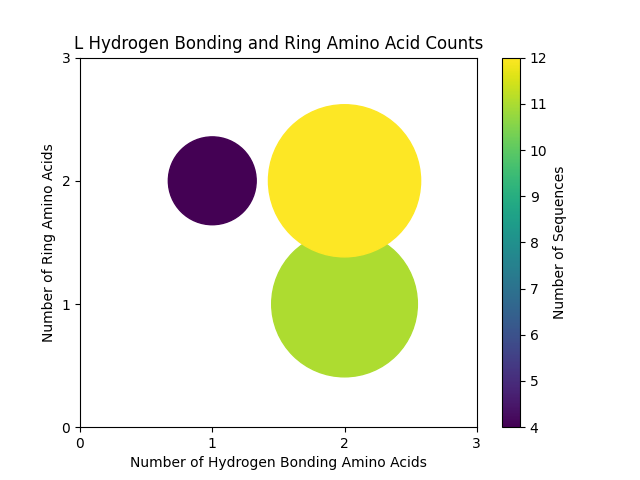

The table this chart was drawn from, first rows:
Geometry, Interface, Seed, HBONDDimerOptimize, HBONDDimerPreOptimize, HBONDMonomer, IMM1DimerOptimize, IMM1DimerPreOptimize, IMM1Monomer, Monomer, MonomerSasa, OptimizeSasa, PreBBOptimizeSasa, Optimized_Total, TotalPreOptimize, VDWDimerOptimize, VDWDimerPreOptimize, VDWMonomer, endAxialRotation, endAxialRotationPrime, endCrossingAngle, endXShift, endZShift, endZShiftPrime
LLLLVALLLLLTSLLFLLILI_2, 11001101100110000, 1, -74.17, -73.54, -74.3, -246.2, -244.1, -246.5, -385.6, 4645, 3609, 3550, -44.48, -30.27, -109.6, -98.13, -64.75, -6.353, 106.3, 32.53, 8.739, 1.797, 1.891
LLLLLALLFVLTSLLAILILI_2, 11001101100110000, 1, -78.21, -78.35, -74.23, -240.9, -239.2, -241.9, -373.4, 4504, 3618, 3557, -41.09, -39.8, -95.32, -95.6, -57.24, -4.831, 105.1, 18.49, 8.835, 1.416, 1.492
LLLLFWLLTILVALLLSLILI_2, 11001101100110000, 1, -74.46, -67.06, -74.13, -245.7, -238.6, -251.5, -375.4, 4702, 3617, 3694, -39.5, 29.02, -94.71, -40.65, -49.76, -6.528, 114.2, 26.32, 9.408, 2.893, 3.106
LLLVALLFLLLYLLATLLILI_0, 110011011001100000, 1, -58.87, -58.87, -58.87, -240.1, -226.3, -247.4, -355.9, 4689, 3654, 3633, -35.03, -21.5, -91.98, -92.25, -49.6, -103.1, 36.48, 24.41, 9.597, 6.897, 5.944
LLLYALLFTLVALLLSLLILI_2, 110011011001100000, 1, -67.09, -74.11, -74.17, -243.2, -235.1, -249.9, -363.4, 4672, 3748, 3728, -34.94, -24.13, -88.11, -78.35, -39.35, -104.8, 23.44, 17.71, 9.303, 5.378, 4.229
LLLLLWLLTVLIALLSFLILI_0, 11001101100110000, 1, -77.92, -75.72, -74.2, -242.8, -232.9, -250.9, -378.6, 4644, 3834, 3702, -33.41, -22.8, -91.35, -92.83, -53.56, -5.746, 109.6, 25.3, 9.452, 2.155, 2.299
LLLLYWLLTILVALLLSLILI_1, 11001101100110000, 1, -77.18, -78.88, -74.14, -238.7, -234.9, -252.6, -379.1, 4638, 3754, 3708, -32.48, 43.86, -95.63, -21.46, -52.37, -4.346, 112.6, 22.94, 9.34, 2.347, 2.535
LLLLYFLLATLVALLLSLILI_1, 11001101100110000, 1, -74.15, -74.15, -74.15, -235.1, -223.7, -241.6, -357.1, 4580, 3624, 3591, -31.23, -20.81, -79.07, -80.04, -41.36, -9.215, 107.7, 26.95, 9.418, 2.42, 2.536
LLLLTLLLFILALLLSVLILI_0, 11001101100110000, 1, -60.43, -60.43, -60.43, -236.9, -221.8, -246.3, -373.4, 4603, 3639, 3633, -28.7, -10.85, -104.7, -102, -66.61, -52.94, 84.5, 23.06, 9.123, 5.848, 5.615
LLLLYVLLFLLATLLILLILI_1, 11011001101100000, 1, -58.9, -58.9, -58.9, -248.7, -227.8, -250.2, -362.7, 4650, 3707, 3691, -28.21, 94.09, -83.28, 18.16, -53.6, -58.5, 94.1, 18.96, 10.48, 7.978, 7.89
LLLLVFLLALLYLLTSLLILI_2, 11011001101100000, 1, -74.15, -73.98, -74.11, -240.5, -240.5, -248.5, -368.8, 4679, 3759, 3616, -28.01, 338.3, -82.15, 284.1, -46.12, -51.2, 73.53, 23.19, 9.211, 4.106, 3.709
LLLLFALLALLYVLTSLLILI_2, 11011001101100000, 1, -74.15, -74.24, -74.15, -237.7, -227.2, -244.4, -360, 4551, 3722, 3631, -26.73, -10.43, -74.87, -69, -41.46, -45.23, 103, 15.22, 9.612, 7.186, 7.23
LLLYALLFLLTSLLLVLLILI_0, 110011011001100000, 1, -75.31, -74.96, -74.24, -233.7, -223.3, -253.9, -373, 4745, 3725, 3743, -26.25, -12.53, -90.21, -87.23, -44.82, -98.71, 51.34, 16.46, 8.643, 8.238, 7.508
LLLLVALLLTLISLLFLLILI_1, 11001101100110000, 1, -74.22, -74.22, -74.22, -236.2, -230.9, -246.6, -380.4, 4618, 3686, 3626, -25.95, -16.3, -96.01, -91.57, -59.62, -14.38, 99.43, 23.04, 9.606, 2.079, 2.071
LLLLAILLTLLAVLFSLLILI_2, 11011001101100000, 1, -68.82, -68.3, -74.21, -235.3, -225.5, -242.4, -374.3, 4509, 3669, 3746, -25.76, -15.18, -95.89, -95.67, -57.63, -54.36, 65.93, 21.48, 8.749, 3.554, 3.043
LLLFALLLVLITLLLSLLILI_0, 110011011001100000, 1, -70.66, -70.66, -74.29, -236.6, -225.7, -247.1, -382.6, 4613, 3698, 3717, -24.14, -10.47, -99.43, -96.64, -61.15, -106.6, 32.67, 19.25, 9.4, 6.899, 5.889
LLLFALLLVLISLLLTLLILI_1, 110011011001100000, 1, -74.3, -74.3, -74.38, -234.7, -231.3, -247.1, -382.5, 4608, 3717, 3711, -22.62, -8.723, -96.1, -85.59, -61, -104.2, 49.1, 17.76, 9.56, 8.764, 8.001
LLLVALLLLLFLLLTSLLILI_1, 110011011001100000, 1, -74.2, -70.6, -74.26, -236.8, -233.8, -246.6, -388.1, 4646, 3762, 3684, -22.22, 15.18, -99.35, -68.56, -67.31, -104.7, 55.35, 19.08, 10.03, 9.673, 9.003
LLLLVALLTILFLLLSLLILI_0, 11001101100110000, 1, -69.04, -67.53, -74.3, -238.4, -222.3, -246.5, -383.6, 4579, 3766, 3611, -22.07, -5.403, -98.16, -99.1, -62.76, -4.53, 115.2, 20.1, 9.419, 2.731, 2.959
LLLLSYLLFVLATLLLILILI_0, 11001101100110000, 1, -67.68, -67.49, -58.89, -225.6, -220, -246.8, -355, 4662, 3618, 3509, -21.92, 401.9, -83.57, 334.5, -49.26, -56.87, 74.73, 15.55, 9.65, 5.118, 4.739
LLLLTLLLALIVLLFSLLILI_1, 110011011001100000, 1, -63.38, -63.4, -60.39, -230, -224.4, -246.6, -373, 4630, 3781, 3676, -21.35, 1.076, -101, -84.14, -66.07, -108.5, 34.15, 29.83, 9.428, 7.39, 6.402
LLLYALLFVLTALLLSLLILI_1, 110011011001100000, 1, -74.12, -74.12, -74.14, -230.6, -230.6, -249.9, -363, 4684, 3778, 3731, -20.96, -16.45, -79.26, -74.74, -38.97, -102, 31.91, 17.72, 9.128, 6.104, 5.083
LLLLILLLYLLAVLTFLLILI_1, 11011001101100000, 1, -58.96, -58.96, -58.96, -244.6, -229.1, -250.1, -361.6, 4686, 3885, 3627, -20.59, 20.27, -78.68, -53.31, -52.52, -53.4, 77.61, 28.25, 10.45, 4.988, 4.652
LLLAALLLLLVTLLFSLLILI_1, 110011011001100000, 1, -70.65, -67.12, -74.25, -225.4, -217.9, -243.5, -374.9, 4616, 3682, 3641, -17.48, -11.82, -96.26, -101.6, -57.11, -100.2, 51.98, 31.21, 9.033, 8.549, 7.829
LLLFALLLVLITLLYSLLILI_2, 110011011001100000, 1, -77.53, -69.64, -74.3, -221.5, -223.4, -250, -365.7, 4663, 3733, 3684, -14.18, 8.171, -80.83, -64.42, -41.4, -111.8, 21.47, 26.76, 9.042, 6.175, 4.997
LLLYALLLTLIVLLFSLLILI_2, 110011011001100000, 1, -74.18, -74.18, -74.24, -226.4, -224, -254.1, -367.4, 4728, 3913, 3709, -8.653, -6.803, -75.47, -76.03, -39.11, -108.1, 34.52, 28.14, 9.469, 7.374, 6.392
LLLLYILVTLLLALLFLLILI_1, 11011001101100000, 1, -55.3, -49.87, -58.85, -231.6, -226.1, -249.3, -363.1, 4694, 3681, 3651, -8.195, 36.45, -84.37, -50.61, -54.87, -60.94, 60.63, 15.06, 10.42, 3.827, 3.236
